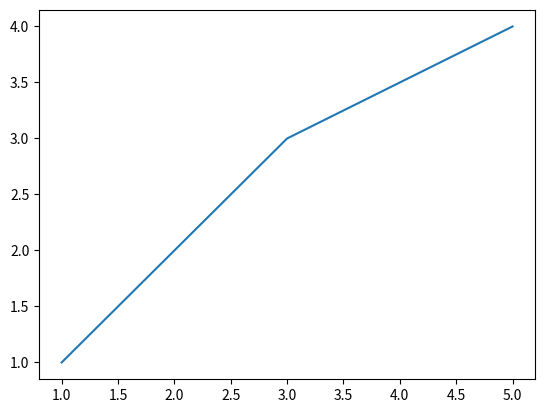

Reproduce this figure in Python.
import matplotlib.pyplot as plt

sorting_algo = "123"

x = [1,2,3,5]
y = [1,2,3,4]

plt.plot(x,y)
plt.savefig(f"./{sorting_algo}")
